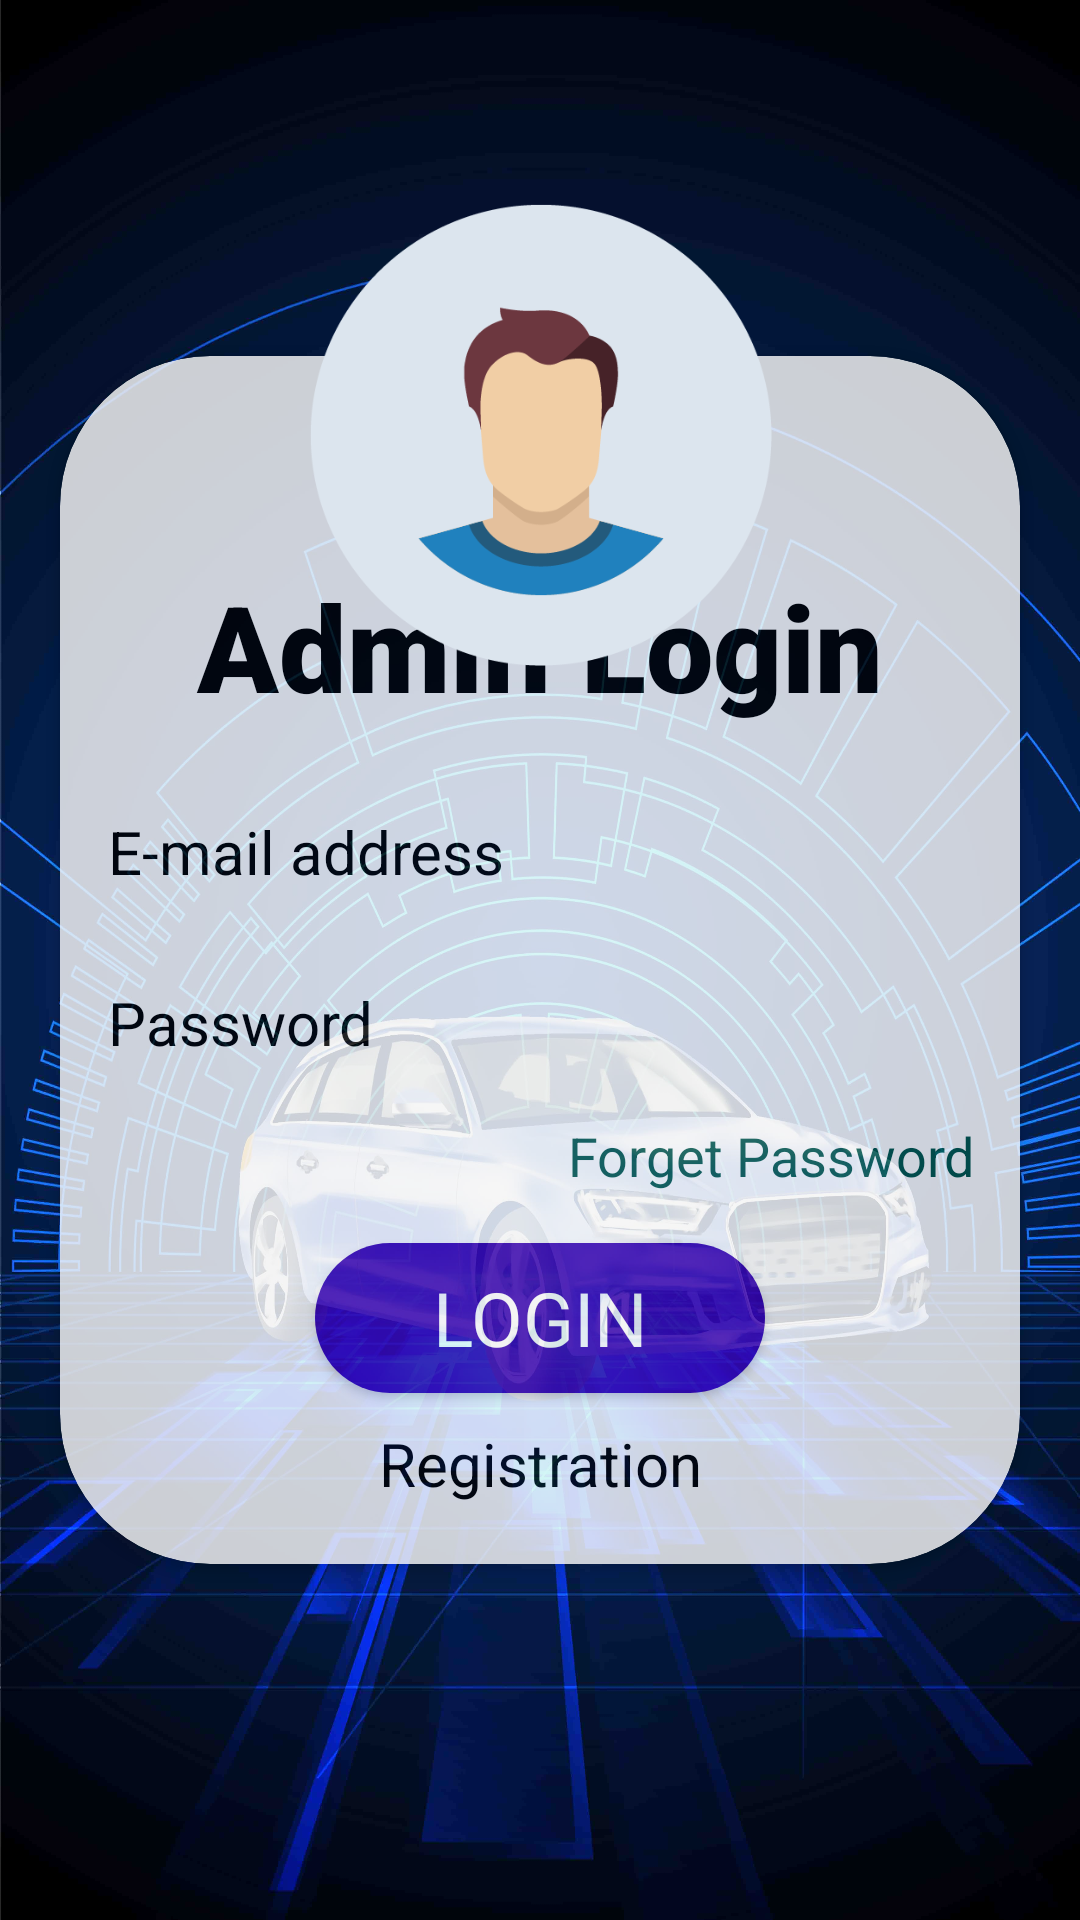

Android layout source for this screen:
<!-- AndroidManifest.xml: application theme Theme.SmartParking -->
<!-- res/layout/activity_adminlogin.xml -->
<?xml version="1.0" encoding="utf-8"?>
<androidx.constraintlayout.widget.ConstraintLayout xmlns:android="http://schemas.android.com/apk/res/android"
    xmlns:app="http://schemas.android.com/apk/res-auto"
    xmlns:tools="http://schemas.android.com/tools"
    android:layout_width="match_parent"
    android:layout_height="match_parent"
    android:background="@drawable/loginpage_degine"
    tools:context=".AdminloginActivity">

    <FrameLayout
        android:id="@+id/frameLayout"
        android:layout_width="0dp"
        android:layout_height="0dp"
        app:layout_constraintBottom_toBottomOf="parent"
        app:layout_constraintEnd_toEndOf="parent"
        app:layout_constraintHorizontal_bias="0.727"
        app:layout_constraintStart_toStartOf="parent"
        app:layout_constraintTop_toTopOf="parent"
        app:layout_constraintVertical_bias="0.498">

        <androidx.cardview.widget.CardView
            android:id="@+id/cardView"
            android:layout_width="match_parent"
            android:layout_height="wrap_content"
            android:layout_gravity="center"
            android:layout_marginStart="20dp"
            android:layout_marginLeft="20dp"
            android:layout_marginEnd="20dp"
            android:layout_marginRight="20dp"
            android:alpha=".8"
            android:background="@drawable/round_background"
            android:foregroundGravity="center_vertical"
            android:hapticFeedbackEnabled="false"
            app:cardCornerRadius="50dp">

            <LinearLayout
                android:layout_width="match_parent"
                android:layout_height="wrap_content"
                android:layout_marginTop="70dp"
                android:layout_marginBottom="20dp"
                android:orientation="vertical">

                <TextView
                    android:id="@+id/textView"
                    android:layout_width="match_parent"
                    android:layout_height="wrap_content"
                    android:layout_gravity="center"
                    android:fontFamily="sans-serif-black"
                    android:gravity="center"
                    android:text="@string/admin_login"
                    android:textColor="#000"
                    android:textSize="40sp" />

                <EditText
                    android:id="@+id/editTextTextEmailAddress"
                    android:layout_width="308dp"
                    android:layout_height="44dp"
                    android:layout_marginStart="16dp"
                    android:layout_marginLeft="16dp"
                    android:layout_marginTop="20dp"
                    android:layout_marginEnd="19dp"
                    android:layout_marginRight="19dp"
                    android:background="@null"
                    android:ems="10"
                    android:hint="@string/email"
                    android:inputType="textEmailAddress"
                    android:textColor="@color/black"
                    android:textColorHint="@color/black"
                    android:textSize="20sp" />

                <EditText
                    android:id="@+id/editTextTextPassword4"
                    android:layout_width="301dp"
                    android:layout_height="50dp"
                    android:layout_marginStart="16dp"
                    android:layout_marginLeft="16dp"
                    android:layout_marginTop="10dp"
                    android:layout_marginEnd="16dp"
                    android:layout_marginRight="16dp"
                    android:autofillHints=""
                    android:background="@null"
                    android:ems="10"
                    android:hint="@string/password"
                    android:inputType="textPassword"
                    android:textColor="@color/black"
                    android:textColorHint="@color/black"
                    android:textSize="20sp" />

                <TextView
                    android:id="@+id/textView8"
                    android:layout_width="wrap_content"
                    android:layout_height="wrap_content"
                    android:layout_gravity="right"
                    android:layout_marginTop="7dp"
                    android:layout_marginEnd="15dp"
                    android:layout_marginRight="15dp"
                    android:layout_marginBottom="10dp"
                    android:text="@string/forget_password"
                    android:textColor="@color/colorPrimaryDark"
                    android:textSize="18sp" />

                <Button
                    android:id="@+id/loginbutton"
                    android:layout_width="wrap_content"
                    android:layout_height="50dp"
                    android:layout_gravity="center"
                    android:layout_marginTop="7dp"
                    android:background="@drawable/button"
                    android:fontFamily="@font/amaranth_bold"
                    android:gravity="center"
                    android:text="Login"
                    android:textColor="#FFFFFF"
                    android:textSize="25sp"
                    app:backgroundTint="@color/purple_700" />

                <TextView
                    android:id="@+id/textView4"
                    android:layout_width="match_parent"
                    android:layout_height="match_parent"
                    android:layout_gravity="center"
                    android:layout_marginTop="10dp"
                    android:gravity="center"
                    android:text="@string/registration"
                    android:textColor="@color/black"
                    android:textSize="20sp" />

            </LinearLayout>

        </androidx.cardview.widget.CardView>

    </FrameLayout>

    <ImageView
        android:id="@+id/imageView3"
        android:layout_width="163dp"
        android:layout_height="154dp"
        android:layout_gravity="center|top"
        android:contentDescription="@string/todo"
        android:foregroundGravity="top|center"
        app:layout_constraintBottom_toBottomOf="parent"
        app:layout_constraintEnd_toEndOf="parent"
        app:layout_constraintStart_toStartOf="parent"
        app:layout_constraintTop_toTopOf="parent"
        app:layout_constraintVertical_bias="0.13999999"
        app:srcCompat="@drawable/userr" />

</androidx.constraintlayout.widget.ConstraintLayout>
<!-- resources referenced by this layout -->
<resources>
  <color name="black">#FF000000</color>
  <color name="colorPrimaryDark">#00574B</color>
  <color name="purple_700">#FF3700B3</color>
  <!-- drawable button (drawable-v24) -->
  <?xml version="1.0" encoding="utf-8"?>
  <shape xmlns:android="http://schemas.android.com/apk/res/android"
  android:shape="rectangle">
      <corners
          android:radius="27dp"/>
      <gradient
          android:angle="45"
          android:centerX="350"
          android:startColor="#ffff"
          android:endColor="#ffff"
          android:type="linear"/>
      <size
          android:width="150dp"
          android:height="50sp"/>
  </shape>
  <!-- drawable loginpage_degine: jpg bitmap (drawable, 419305 bytes) -->
  <!-- drawable userr: png bitmap (drawable-v24, 11740 bytes) -->
  <string name="admin_login">Admin Login</string>
  <string name="email">E-mail address</string>
  <string name="forget_password">Forget Password</string>
  <string name="password">Password</string>
  <string name="registration">Registration</string>
  <string name="todo">TODO</string>
  <style name="Theme.SmartParking" parent="Theme.MaterialComponents.DayNight.NoActionBar">
          
          <item name="colorPrimary">@color/purple_500</item>
          <item name="colorPrimaryVariant">@color/purple_700</item>
          <item name="colorOnPrimary">@color/white</item>
          
          <item name="colorSecondary">@color/teal_200</item>
          <item name="colorSecondaryVariant">@color/teal_700</item>
          <item name="colorOnSecondary">@color/black</item>
          
          <item name="android:statusBarColor" tools:targetApi="l">?attr/colorPrimaryVariant</item>
          
  
      </style>
  <color name="purple_500">#FF6200EE</color>
  <color name="white">#FFFFFFFF</color>
  <color name="teal_200">#FF03DAC5</color>
  <color name="teal_700">#FF018786</color>
</resources>
